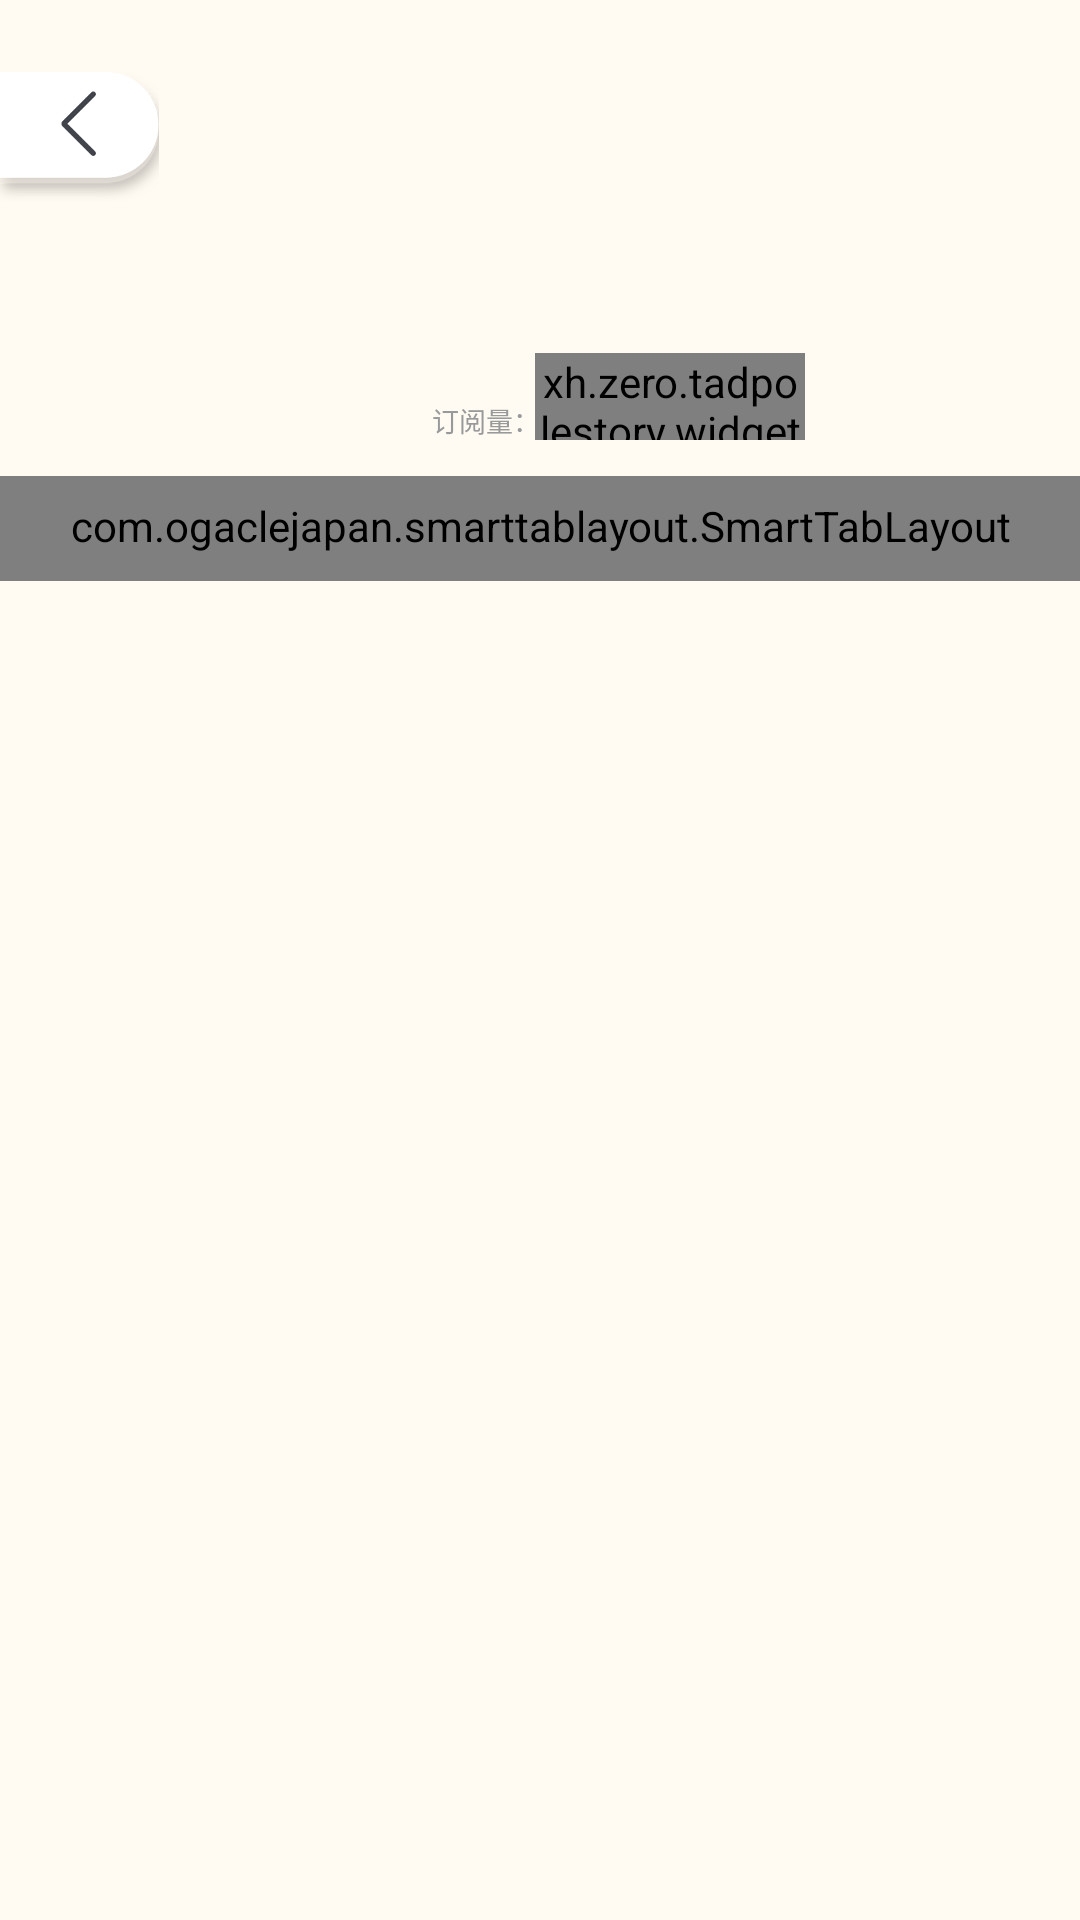

Android layout source for this screen:
<!-- AndroidManifest.xml: application theme Theme.TadpoleStory -->
<!-- res/layout/fragment_album_detail.xml -->
<?xml version="1.0" encoding="utf-8"?>
<androidx.constraintlayout.widget.ConstraintLayout xmlns:android="http://schemas.android.com/apk/res/android"
    xmlns:app="http://schemas.android.com/apk/res-auto"
    xmlns:tools="http://schemas.android.com/tools"
    android:layout_width="match_parent"
    android:layout_height="match_parent"
    android:background="@color/color_main_background"
    tools:context=".ui.album.AlbumDetailActivity">

    <ImageView
        android:id="@+id/btn_back"
        android:layout_width="@dimen/_106dp"
        android:layout_height="@dimen/_88dp"
        android:src="@mipmap/ic_back"
        android:layout_marginTop="@dimen/_48dp"
        app:layout_constraintStart_toStartOf="parent"
        app:layout_constraintTop_toTopOf="parent" />

    <TextView
        android:id="@+id/textView14"
        android:layout_width="0dp"
        android:layout_height="0.5dp"
        android:background="@color/color_DADADA"
        android:layout_marginTop="@dimen/_250dp"
        app:layout_constraintEnd_toEndOf="parent"
        app:layout_constraintStart_toStartOf="parent"
        app:layout_constraintTop_toBottomOf="@+id/btn_back" />

    <androidx.viewpager.widget.ViewPager
        android:id="@+id/vp_album_detail"
        android:layout_width="0dp"
        android:layout_height="0dp"
        app:layout_constraintBottom_toBottomOf="parent"
        app:layout_constraintEnd_toEndOf="parent"
        app:layout_constraintStart_toStartOf="parent"
        app:layout_constraintTop_toBottomOf="@+id/textView14" />

    <androidx.appcompat.widget.AppCompatImageView
        android:id="@+id/iv_album_cover"
        android:layout_width="@dimen/_140dp"
        android:layout_height="@dimen/_140dp"
        android:layout_marginStart="@dimen/_132dp"
        android:layout_marginTop="@dimen/_17dp"
        app:layout_constraintStart_toStartOf="parent"
        app:layout_constraintTop_toBottomOf="@+id/btn_back" />

    <TextView
        android:id="@+id/tv_album_title"
        android:layout_width="0dp"
        android:layout_height="wrap_content"
        android:layout_marginStart="@dimen/_16dp"
        android:textColor="@color/color_0A1A2A"
        android:textSize="@dimen/_20sp"
        android:layout_marginEnd="@dimen/_30dp"
        android:maxLines="1"
        android:singleLine="true"
        android:ellipsize="end"
        android:textStyle="bold"
        app:layout_constraintEnd_toStartOf="@+id/btn_subscribe"
        app:layout_constraintStart_toEndOf="@+id/iv_album_cover"
        app:layout_constraintTop_toTopOf="@+id/iv_album_cover"
        tools:text="猴子警长探案及-第三季|侦探推理|宝宝巴" />

    <TextView
        android:id="@+id/tv_album_desc"
        android:layout_width="0dp"
        android:layout_height="wrap_content"
        android:layout_marginTop="@dimen/_8dp"
        android:ellipsize="end"
        android:maxLines="1"
        android:singleLine="true"
        android:textColor="@color/color_5E5F62"
        android:textSize="@dimen/_18sp"
        app:layout_constraintEnd_toEndOf="@+id/tv_album_title"
        app:layout_constraintStart_toStartOf="@+id/tv_album_title"
        app:layout_constraintTop_toBottomOf="@+id/tv_album_title"
        tools:text="上学趣事一箩筐，轻松搞定写日记！" />

    <HorizontalScrollView
        android:layout_width="0dp"
        android:layout_height="@dimen/_30dp"
        android:layout_marginTop="@dimen/_16dp"
        android:layout_marginEnd="@dimen/_30dp"
        android:scrollbars="none"
        app:layout_constraintEnd_toStartOf="@+id/btn_subscribe"
        app:layout_constraintStart_toStartOf="@+id/tv_album_desc"
        app:layout_constraintTop_toBottomOf="@+id/tv_album_desc">
        <androidx.appcompat.widget.LinearLayoutCompat
            android:id="@+id/tv_album_tags"
            android:layout_width="wrap_content"
            android:layout_height="match_parent"
            android:orientation="horizontal"/>
    </HorizontalScrollView>

    <TextView
        android:id="@+id/tv_album_subscribe"
        android:layout_width="wrap_content"
        android:layout_height="wrap_content"
        android:text="订阅量：9.6w"
        android:textSize="@dimen/_18sp"
        android:textColor="@color/color_98999A"
        app:layout_constraintBottom_toBottomOf="@+id/iv_album_cover"
        app:layout_constraintStart_toStartOf="@+id/tv_album_title" />

    <xh.zero.tadpolestory.widgets.SubscribeButton
        android:id="@+id/btn_subscribe"
        android:layout_width="@dimen/_180dp"
        android:layout_height="@dimen/_58dp"
        android:layout_marginEnd="@dimen/_183dp"
        app:layout_constraintBottom_toBottomOf="@+id/iv_album_cover"
        app:layout_constraintEnd_toEndOf="parent"/>

    <com.ogaclejapan.smarttablayout.SmartTabLayout
        android:id="@+id/tl_album_detail"
        android:layout_width="0dp"
        android:layout_height="0dp"
        android:layout_marginTop="@dimen/_24dp"
        android:paddingBottom="@dimen/_4dp"
        app:stl_indicatorAlwaysInCenter="false"
        app:stl_indicatorWithoutPadding="false"
        app:stl_indicatorInFront="false"
        app:stl_indicatorInterpolation="linear"
        app:stl_indicatorGravity="bottom"
        app:stl_indicatorColor="@color/color_FF9F00"
        app:stl_indicatorThickness="@dimen/_6dp"
        app:stl_indicatorWidth="@dimen/_46dp"
        app:stl_indicatorCornerRadius="@dimen/_3dp"
        app:stl_overlineColor="#4D000000"
        app:stl_overlineThickness="0dp"
        app:stl_underlineColor="#4D000000"
        app:stl_underlineThickness="0dp"
        app:stl_dividerColor="#4D000000"
        app:stl_dividerThickness="0dp"
        app:stl_defaultTabBackground="?attr/selectableItemBackground"
        app:stl_defaultTabTextAllCaps="true"
        app:stl_defaultTabTextColor="@color/color_tab_text"
        app:stl_defaultTabTextSize="@dimen/_28sp"
        app:stl_defaultTabTextHorizontalPadding="@dimen/_17dp"
        app:stl_defaultTabTextMinWidth="@dimen/_132dp"
        app:stl_distributeEvenly="false"
        app:stl_clickable="true"
        app:stl_titleOffset="@dimen/_5dp"
        app:stl_drawDecorationAfterTab="false"
        app:layout_constraintBottom_toTopOf="@+id/vp_album_detail"
        app:layout_constraintEnd_toEndOf="parent"
        app:layout_constraintStart_toStartOf="parent"
        app:layout_constraintTop_toBottomOf="@+id/iv_album_cover" />




</androidx.constraintlayout.widget.ConstraintLayout>
<!-- resources referenced by this layout -->
<resources>
  <color name="color_0A1A2A">#0A1A2A</color>
  <color name="color_5E5F62">#5E5F62</color>
  <color name="color_98999A">#98999A</color>
  <color name="color_DADADA">#DADADA</color>
  <color name="color_FF9F00">#FF9F00</color>
  <color name="color_main_background">#FFFBF2</color>
  <dimen name="_106dp">106dp</dimen>
  <dimen name="_132dp">132dp</dimen>
  <dimen name="_140dp">140dp</dimen>
  <dimen name="_16dp">16dp</dimen>
  <dimen name="_17dp">17dp</dimen>
  <dimen name="_180dp">180dp</dimen>
  <dimen name="_183dp">183dp</dimen>
  <dimen name="_18sp">18sp</dimen>
  <dimen name="_20sp">20sp</dimen>
  <dimen name="_24dp">24dp</dimen>
  <dimen name="_250dp">250dp</dimen>
  <dimen name="_28sp">28sp</dimen>
  <dimen name="_30dp">30dp</dimen>
  <dimen name="_3dp">3dp</dimen>
  <dimen name="_46dp">46dp</dimen>
  <dimen name="_48dp">48dp</dimen>
  <dimen name="_4dp">4dp</dimen>
  <dimen name="_58dp">58dp</dimen>
  <dimen name="_5dp">5dp</dimen>
  <dimen name="_6dp">6dp</dimen>
  <dimen name="_88dp">88dp</dimen>
  <dimen name="_8dp">8dp</dimen>
  <!-- mipmap ic_back: png bitmap (mipmap-hdpi, 5640 bytes) -->
  <style name="Theme.TadpoleStory" parent="Theme.MaterialComponents.DayNight.DarkActionBar">
          
          <item name="colorPrimary">@color/purple_500</item>
          <item name="colorPrimaryVariant">@color/purple_700</item>
          <item name="colorOnPrimary">@color/white</item>
          
          <item name="colorSecondary">@color/teal_200</item>
          <item name="colorSecondaryVariant">@color/teal_700</item>
          <item name="colorOnSecondary">@color/black</item>
          
          <item name="android:statusBarColor" tools:targetApi="l">?attr/colorPrimaryVariant</item>
          
      </style>
  <color name="purple_500">#FF6200EE</color>
  <color name="purple_700">#FF3700B3</color>
  <color name="white">#FFFFFFFF</color>
  <color name="teal_200">#FF03DAC5</color>
  <color name="teal_700">#FF018786</color>
  <color name="black">#FF000000</color>
</resources>
